Run: headless pygame with SDL's dummy video driver; simulated clock (each Clock.tick advances the game by its frame time, no real sleeping); random seed 0; keys injected as events and as key.get_pressed() state; no mouse input.
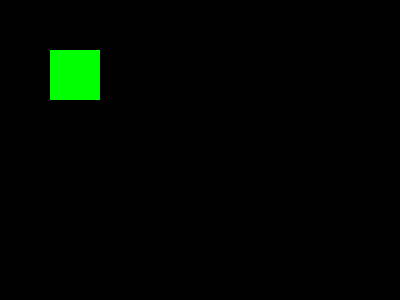
Frame 1 of 4 · flips 1–60 · no input
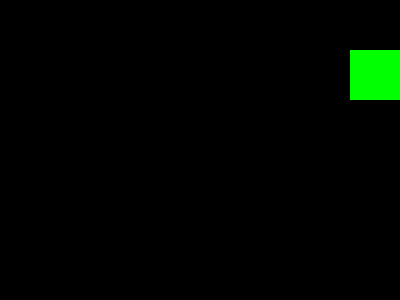
Frame 2 of 4 · flips 61–180 · tapped SPACE, RETURN · held RIGHT (→), D
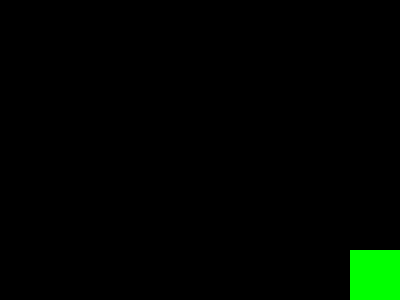
Frame 3 of 4 · flips 181–300 · held DOWN (↓), S
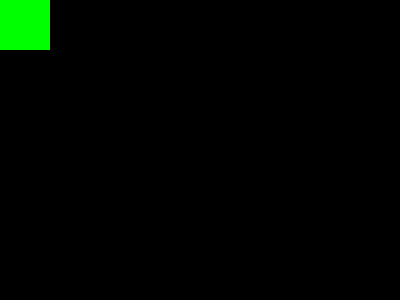
Frame 4 of 4 · flips 301–420 · held LEFT (←), A, UP (↑), W

The pygame program that drew these frames:

import pygame

# Initialize Pygame
pygame.init()

# Create the window
screen = pygame.display.set_mode((400, 300))
pygame.display.set_caption("Pygame Live Demo")

# Player starting position
x, y = 50, 50

# Game loop control
running = True
clock = pygame.time.Clock()

# Game loop
while running:
    for event in pygame.event.get():
        if event.type == pygame.QUIT:
            running = False

    # Get pressed keys
    keys = pygame.key.get_pressed()
    if keys[pygame.K_LEFT]:
        x -= 5
    if keys[pygame.K_RIGHT]:
        x += 5
    if keys[pygame.K_UP]:
        y -= 5
    if keys[pygame.K_DOWN]:
        y += 5

    # Keep the square inside the window
    x = max(0, min(x, 350))
    y = max(0, min(y, 250))

    # Draw everything
    screen.fill((0, 0, 0))
    pygame.draw.rect(screen, (0, 255, 0), (x, y, 50, 50))
    pygame.display.flip()

    # Limit frame rate
    clock.tick(60)

# Quit Pygame
pygame.quit()
